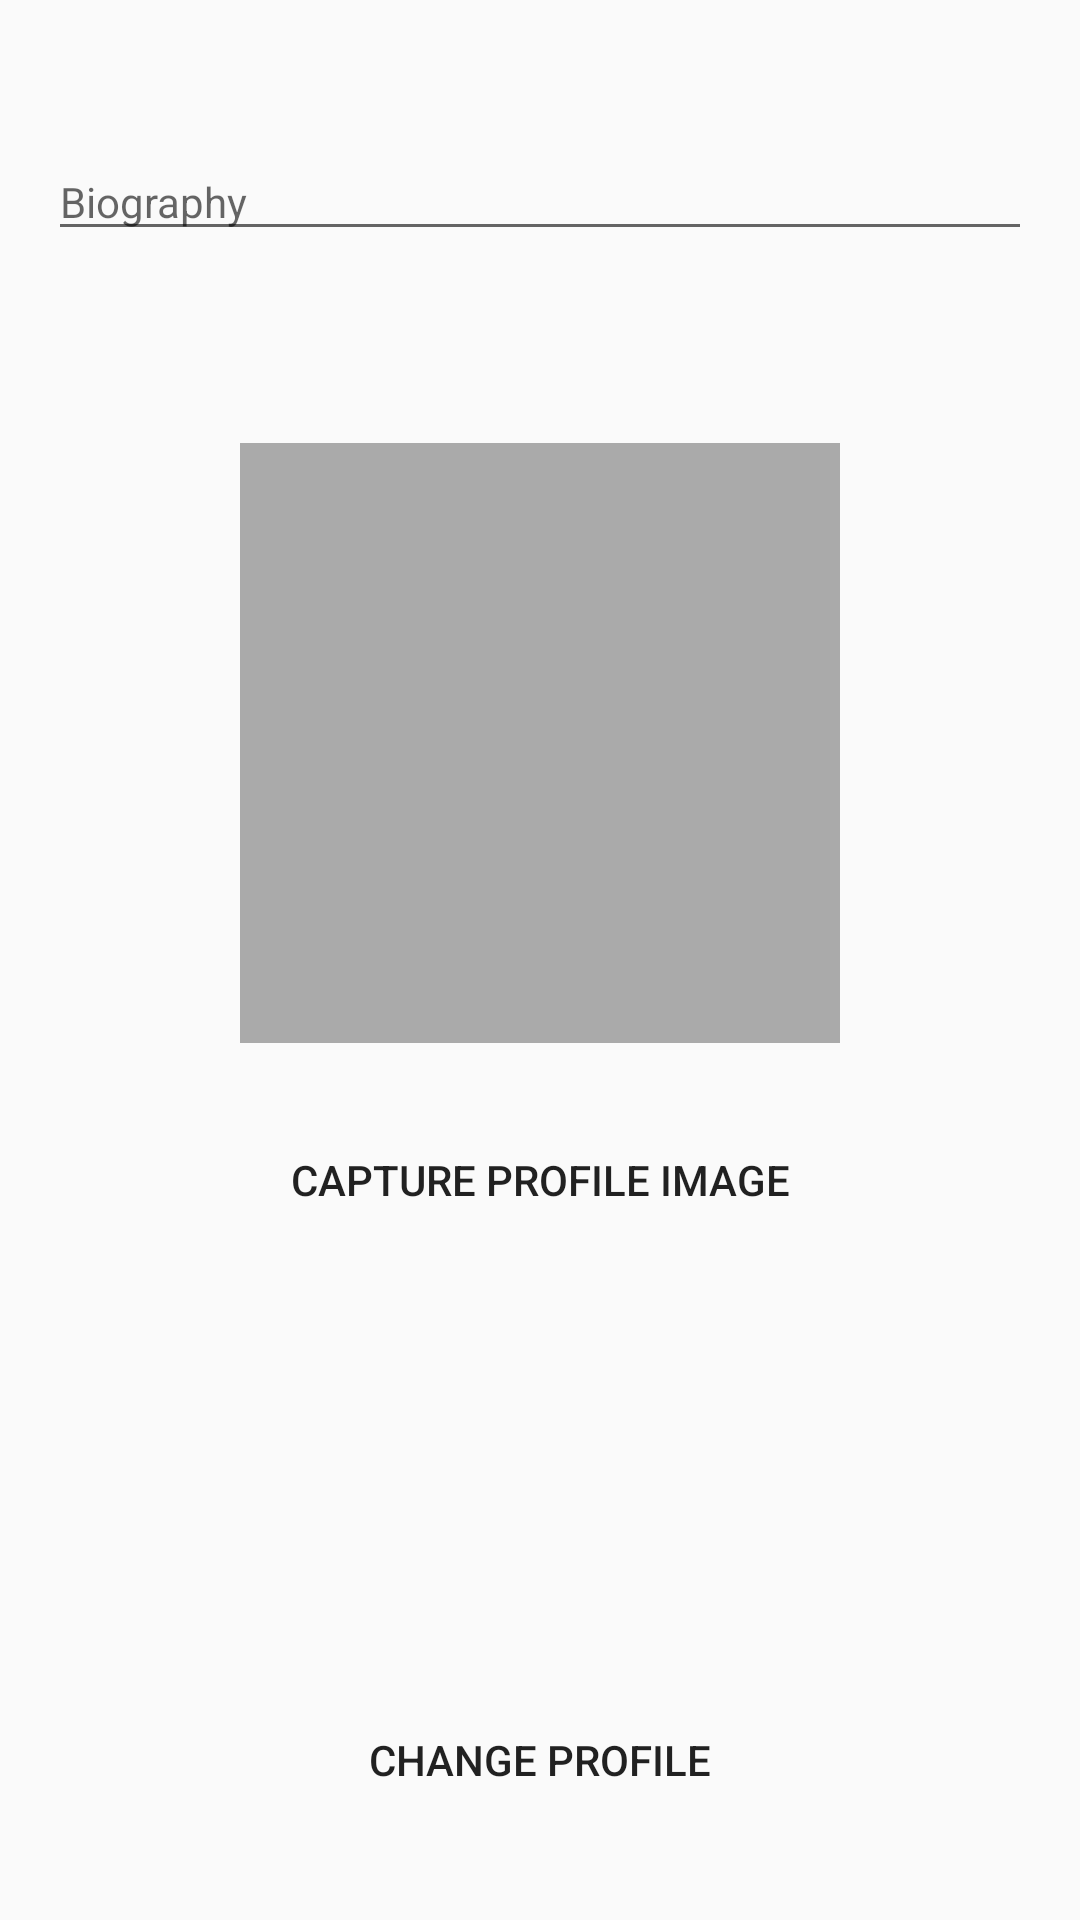

Layout XML and referenced resources for this Android screen:
<!-- AndroidManifest.xml: application theme AppTheme -->
<!-- res/layout/activity_edit_profile.xml -->
<?xml version="1.0" encoding="utf-8"?>
<androidx.constraintlayout.widget.ConstraintLayout xmlns:android="http://schemas.android.com/apk/res/android"
    xmlns:app="http://schemas.android.com/apk/res-auto"
    xmlns:tools="http://schemas.android.com/tools"
    android:layout_width="match_parent"
    android:layout_height="match_parent"
    tools:context=".EditProfileActivity">

    <EditText
        android:id="@+id/etDescription"
        android:layout_width="fill_parent"
        android:layout_height="wrap_content"
        android:layout_marginStart="16dp"
        android:layout_marginLeft="16dp"
        android:layout_marginEnd="16dp"
        android:layout_marginRight="16dp"
        android:ems="10"
        android:hint="Biography"
        android:textSize="14sp"
        app:layout_constraintBottom_toBottomOf="parent"
        app:layout_constraintEnd_toEndOf="parent"
        app:layout_constraintHorizontal_bias="0.0"
        app:layout_constraintStart_toStartOf="parent"
        app:layout_constraintTop_toTopOf="parent"
        app:layout_constraintVertical_bias="0.079" />

    <Button
        android:id="@+id/btnCaptureImage"
        android:layout_width="fill_parent"
        android:layout_height="43dp"
        android:layout_marginStart="16dp"
        android:layout_marginLeft="16dp"
        android:layout_marginTop="24dp"
        android:layout_marginEnd="16dp"
        android:layout_marginRight="16dp"
        android:background="@drawable/blue_rounded_button"
        android:text="Capture Profile Image"
        app:layout_constraintEnd_toEndOf="parent"
        app:layout_constraintHorizontal_bias="1.0"
        app:layout_constraintStart_toStartOf="parent"
        app:layout_constraintTop_toBottomOf="@+id/ivPostImage" />

    <ImageView
        android:id="@+id/ivPostImage"
        android:layout_width="200dp"
        android:layout_height="200dp"
        android:layout_marginTop="64dp"
        app:layout_constraintEnd_toEndOf="parent"
        app:layout_constraintStart_toStartOf="parent"
        app:layout_constraintTop_toBottomOf="@+id/etDescription"
        app:srcCompat="@android:color/darker_gray" />

    <Button
        android:id="@+id/btnSubmit"
        android:layout_width="fill_parent"
        android:layout_height="43dp"
        android:layout_marginStart="16dp"
        android:layout_marginLeft="16dp"
        android:layout_marginEnd="16dp"
        android:layout_marginRight="16dp"
        android:layout_marginBottom="32dp"
        android:background="@drawable/green_rounded_button"
        android:text="Change profile"
        app:layout_constraintBottom_toBottomOf="parent"
        app:layout_constraintEnd_toEndOf="parent"
        app:layout_constraintStart_toStartOf="parent" />

</androidx.constraintlayout.widget.ConstraintLayout>
<!-- resources referenced by this layout -->
<resources>
  <!-- drawable blue_rounded_button (drawable) -->
  <?xml version="1.0" encoding="utf-8"?>
  <shape xmlns:android="http://schemas.android.com/apk/res/android"
      android:shape="rectangle" android:padding="10dp">
      <solid android:color="@color/blueteal_5"/>
      <corners
          android:bottomRightRadius="5dp"
          android:bottomLeftRadius="5dp"
          android:topLeftRadius="5dp"
          android:topRightRadius="5dp"/>
  </shape>
  <!-- drawable green_rounded_button (drawable) -->
  <?xml version="1.0" encoding="utf-8"?>
  <shape xmlns:android="http://schemas.android.com/apk/res/android"
      android:shape="rectangle" android:padding="10dp">
      <solid android:color="@color/green_5"/>
      <corners
          android:bottomRightRadius="5dp"
          android:bottomLeftRadius="5dp"
          android:topLeftRadius="5dp"
          android:topRightRadius="5dp"/>
  </shape>
  <style name="AppTheme" parent="Theme.AppCompat.Light.NoActionBar">
      
      
      </style>
</resources>
